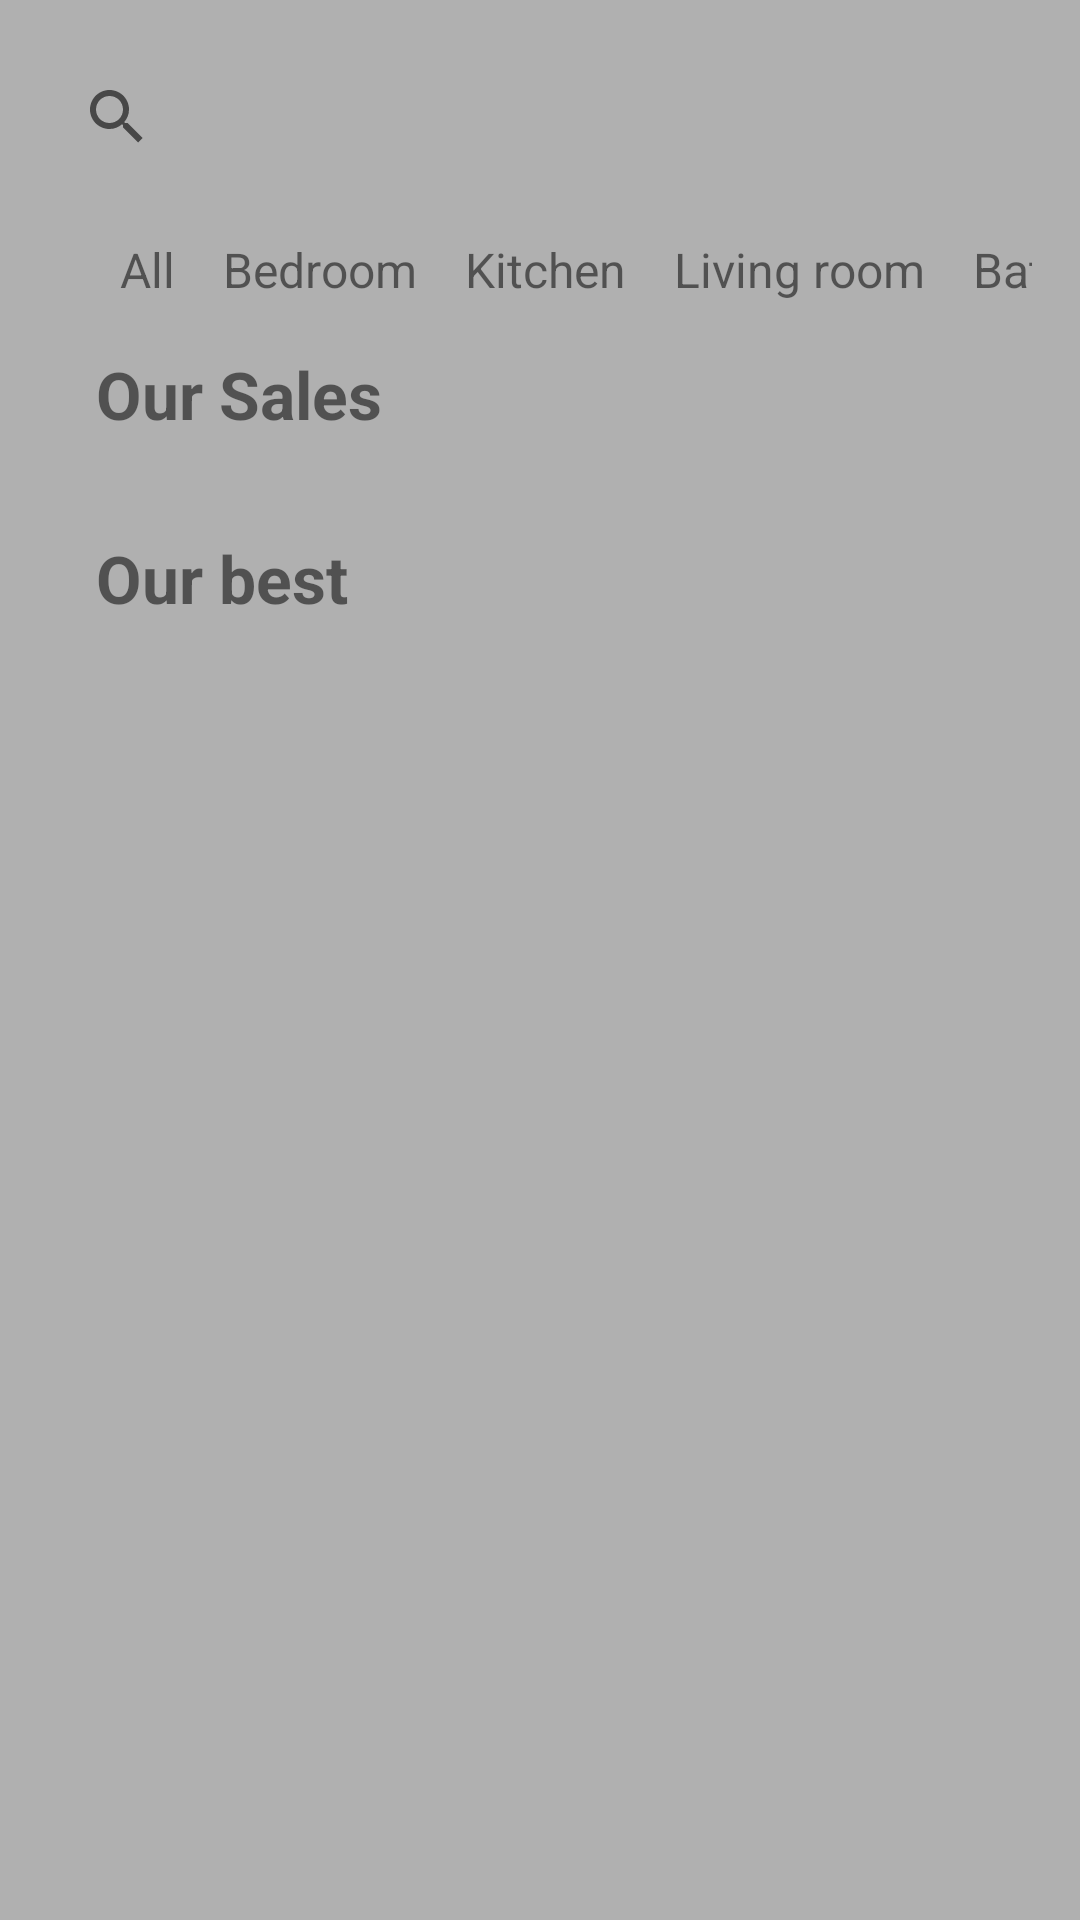

Layout XML and referenced resources for this Android screen:
<!-- AndroidManifest.xml: application theme Theme.FurnitureStore -->
<!-- res/layout/fragment_home.xml -->
<?xml version="1.0" encoding="utf-8"?>
<androidx.constraintlayout.widget.ConstraintLayout
    xmlns:android="http://schemas.android.com/apk/res/android"
    android:layout_width="match_parent"
    android:layout_height="match_parent"
    xmlns:app="http://schemas.android.com/apk/res-auto"
    android:background="@color/gray_background">

    <SearchView
        android:id="@+id/home_search"
        android:layout_width="match_parent"
        android:layout_height="wrap_content"
        android:background="@drawable/rounded_edittext"
        android:hint="Search furniture"
        android:layout_margin="15dp"
        android:minHeight="48dp"
        android:textColor="@color/gray_contrast"
        android:textSize="18dp"
        app:layout_constraintStart_toStartOf="parent"
        app:layout_constraintTop_toTopOf="parent"/>

    <HorizontalScrollView
        android:id="@+id/home_categories"
        android:layout_width="match_parent"
        android:layout_height="wrap_content"
        app:layout_constraintTop_toBottomOf="@id/home_search"
        app:layout_constraintStart_toStartOf="parent"
        android:scrollbars="none"
        style="@style/margin_all">

        <LinearLayout
            android:layout_width="wrap_content"
            android:layout_height="wrap_content"
            style="@style/horizontal_margin">

            <TextView
                android:id="@+id/search_category_all"
                android:layout_width="wrap_content"
                android:layout_height="wrap_content"
                android:text="All"
                style="@style/furniture_category"/>

            <TextView
                android:id="@+id/search_category_bedroom"
                android:layout_width="wrap_content"
                android:layout_height="wrap_content"
                android:text="Bedroom"
                style="@style/furniture_category" />

            <TextView
                android:id="@+id/search_category_kitchen"
                android:layout_width="wrap_content"
                android:layout_height="wrap_content"
                android:text="Kitchen"
                style="@style/furniture_category"/>

            <TextView
                android:id="@+id/search_category_living"
                android:layout_width="wrap_content"
                android:layout_height="wrap_content"
                android:text="Living room"
                style="@style/furniture_category"/>

            <TextView
                android:id="@+id/search_category_bathroom"
                android:layout_width="wrap_content"
                android:layout_height="wrap_content"
                android:text="Bathroom"
                style="@style/furniture_category"/>

            <TextView
                android:id="@+id/search_category_garden"
                android:layout_width="wrap_content"
                android:layout_height="wrap_content"
                android:text="Garden"
                style="@style/furniture_category"/>

            <TextView
                android:id="@+id/search_category_chair"
                android:layout_width="wrap_content"
                android:layout_height="wrap_content"
                android:text="Chairs"
                style="@style/furniture_category"/>

            <TextView
                android:id="@+id/search_category_lamp"
                android:layout_width="wrap_content"
                android:layout_height="wrap_content"
                android:text="Lamps"
                style="@style/furniture_category"/>

            <TextView
                android:id="@+id/search_category_sofa"
                android:layout_width="wrap_content"
                android:layout_height="wrap_content"
                android:text="Sofas"
                style="@style/furniture_category"/>

            <TextView
                android:id="@+id/search_category_table"
                android:layout_width="wrap_content"
                android:layout_height="wrap_content"
                android:text="Table"
                style="@style/furniture_category"/>

            <TextView
                android:id="@+id/search_category_cabinet"
                android:layout_width="wrap_content"
                android:layout_height="wrap_content"
                android:text="Cabinet"
                style="@style/furniture_category"/>

        </LinearLayout>

    </HorizontalScrollView>

    <ScrollView
        android:layout_width="match_parent"
        android:layout_height="wrap_content"
        app:layout_constraintTop_toBottomOf="@id/home_categories"
        app:layout_constraintStart_toStartOf="parent">

        <LinearLayout
            android:layout_width="match_parent"
            android:layout_height="wrap_content"
            android:orientation="vertical"
            android:layout_marginLeft="16dp"
            android:layout_marginRight="16dp"
            android:layout_marginBottom="128dp"
            >

            <TextView
                android:id="@+id/home_title_sales"
                android:layout_width="match_parent"
                android:layout_height="wrap_content"
                style="@style/subtitle"
                android:text="Our Sales"/>

            <androidx.recyclerview.widget.RecyclerView
                app:layout_constraintTop_toBottomOf="@id/home_title_sales"
                app:layout_constraintBottom_toBottomOf="parent"
                android:id="@+id/item_sale_recycle_view"
                android:orientation="vertical"
                android:layout_width="match_parent"
                android:layout_height="wrap_content"/>

            <TextView
                android:id="@+id/home_title_best"
                android:layout_width="match_parent"
                android:layout_height="wrap_content"
                android:text="Our best"
                style="@style/subtitle"
                app:layout_constraintTop_toBottomOf="@id/item_sale_recycle_view"
                app:layout_constraintStart_toStartOf="parent"/>

            <androidx.recyclerview.widget.RecyclerView
                app:layout_constraintTop_toBottomOf="@id/home_title_best"
                app:layout_constraintBottom_toBottomOf="parent"
                android:id="@+id/item_best_recycle_view"
                android:orientation="vertical"
                android:layout_width="match_parent"
                android:layout_height="wrap_content"
                android:layout_marginBottom="32dp"/>


        </LinearLayout>
    </ScrollView>

</androidx.constraintlayout.widget.ConstraintLayout>
<!-- resources referenced by this layout -->
<resources>
  <color name="gray_background">#FFB0B0B0</color>
  <color name="gray_contrast">#FF404040</color>
  <style name="furniture_category">
          <item name="android:textSize">16sp</item>
          <item name="android:paddingLeft">8sp</item>
          <item name="android:paddingRight">8sp</item>
      </style>
  <style name="horizontal_margin">
          <item name="android:layout_marginLeft">16dp</item>
          <item name="android:layout_marginRight">16dp</item>
      </style>
  <style name="margin_all">
          <item name="android:layout_margin">16dp</item>
      </style>
  <style name="subtitle" parent="title_base">
          <item name="android:textSize">22sp</item>
      </style>
  <style name="Theme.FurnitureStore" parent="Theme.MaterialComponents.DayNight.DarkActionBar">
          
          <item name="colorPrimary">@color/purple_500</item>
          <item name="colorPrimaryVariant">@color/purple_700</item>
          <item name="colorOnPrimary">@color/white</item>
          
          <item name="colorSecondary">@color/teal_200</item>
          <item name="colorSecondaryVariant">@color/teal_700</item>
          <item name="colorOnSecondary">@color/black</item>
          
          <item name="android:statusBarColor">?attr/colorPrimaryVariant</item>
          
      </style>
  <style name="title_base">
          <item name="android:textStyle">bold</item>
          <item name="android:layout_margin">16dp</item>
      </style>
  <color name="purple_500">#FF6200EE</color>
  <color name="purple_700">#FF3700B3</color>
  <color name="white">#FFFFFFFF</color>
  <color name="teal_200">#FF03DAC5</color>
  <color name="teal_700">#FF018786</color>
  <color name="black">#FF000000</color>
</resources>
